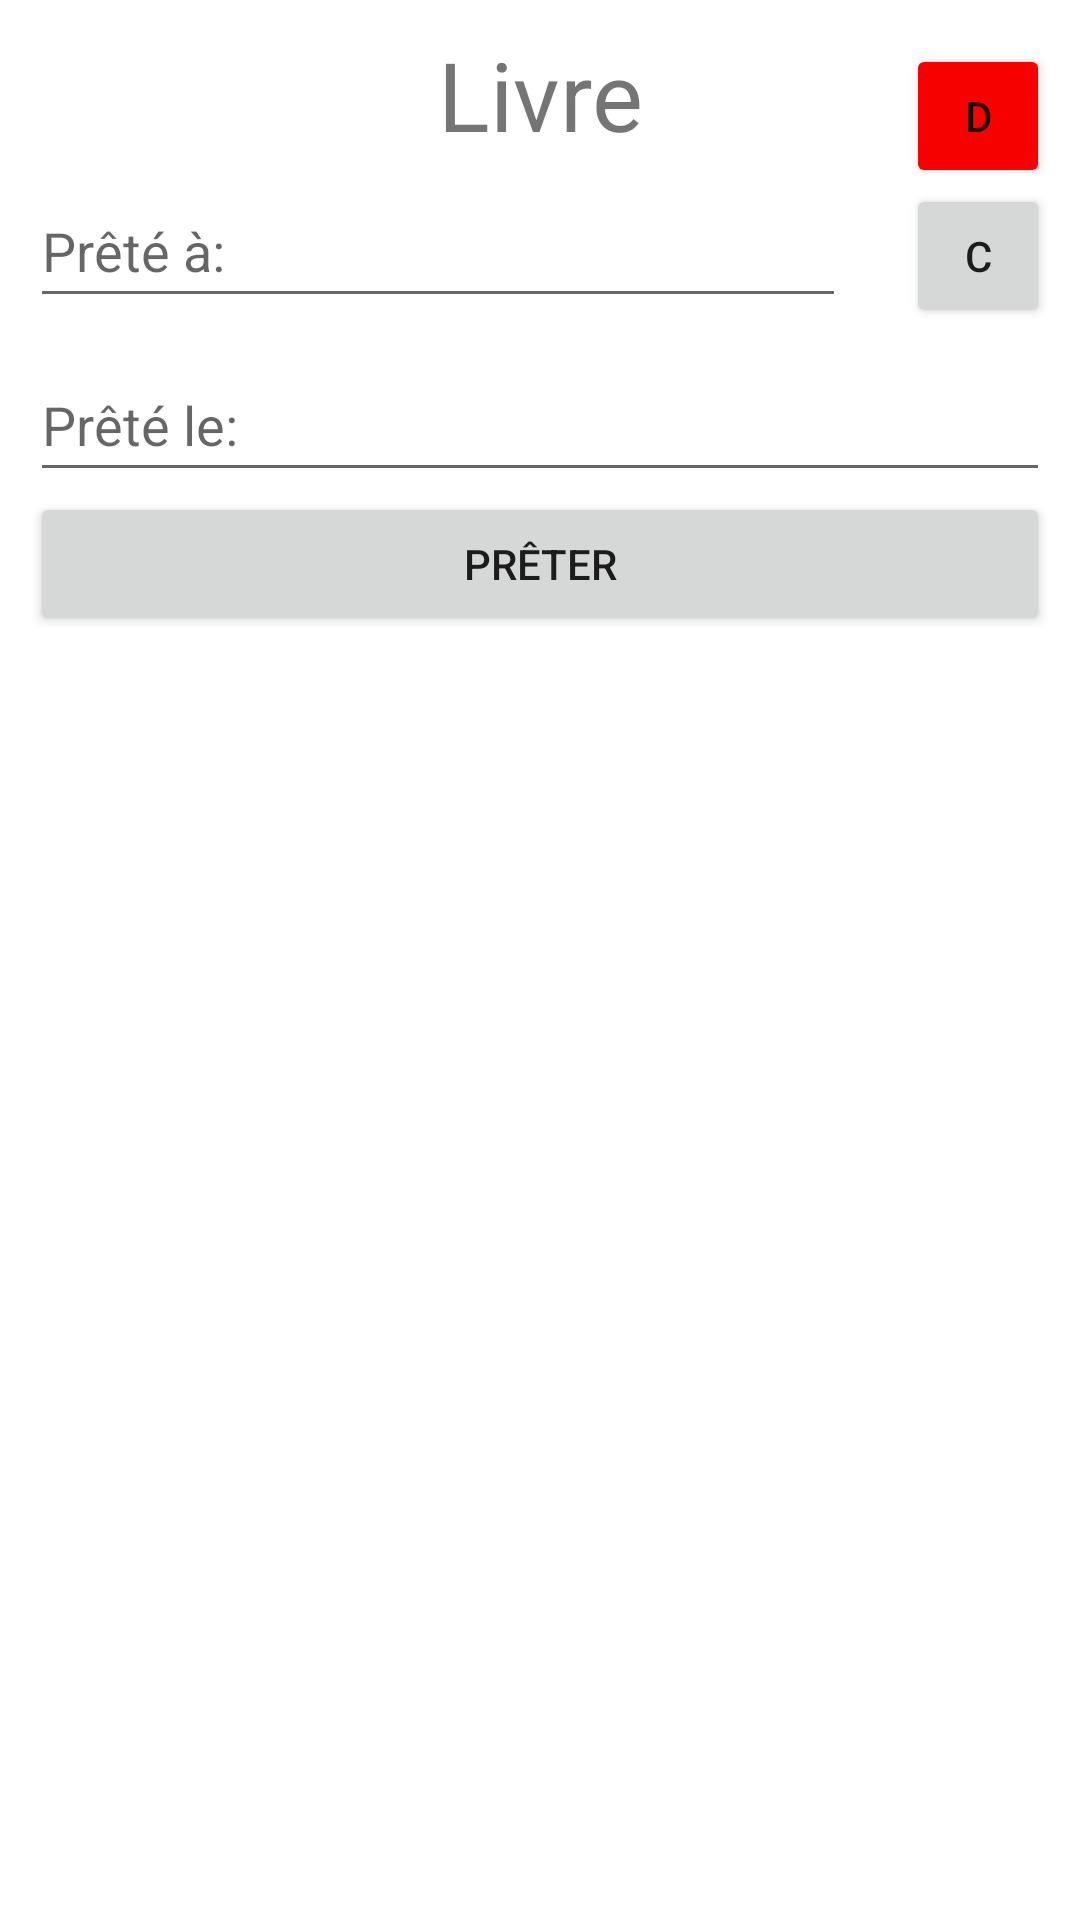

Reconstruct the res/layout file that produces this screen, plus the resources it refers to.
<!-- AndroidManifest.xml: application theme Theme.Book_my_book -->
<!-- res/layout/fragment_book_details.xml -->
<?xml version="1.0" encoding="utf-8"?>
<LinearLayout xmlns:android="http://schemas.android.com/apk/res/android"
    xmlns:app="http://schemas.android.com/apk/res-auto"
    xmlns:tools="http://schemas.android.com/tools"
    android:layout_width="match_parent"
    android:layout_height="match_parent"
    android:orientation="vertical"
    android:padding="10dp"
    tools:context=".ui.addBook.AddBookFragment">
    <LinearLayout
        android:layout_width="match_parent"
        android:layout_height="wrap_content"
        >

        <TextView
            android:id="@+id/twBookDetailsTitle"
            android:layout_width="0dp"
            android:layout_height="48dp"
            android:layout_marginStart="48dp"
            android:layout_weight="1"
            android:text="@string/book"
            android:textAlignment="center"
            android:textSize="32sp"
            tools:ignore="TextSizeCheck" />

        <Button
            android:id="@+id/btnDeleteBook"
            android:layout_width="48dp"
            android:layout_height="48dp"
            android:backgroundTint="#F60000"
            android:text="@string/delete"
            tools:ignore="TouchTargetSizeCheck,VisualLintBounds,TextContrastCheck" />
    </LinearLayout>

    <LinearLayout
        android:layout_width="match_parent"
        android:layout_height="wrap_content"
        android:orientation="horizontal">

        <EditText
            android:id="@+id/etBookDetailsLoanTo"
            android:layout_width="0dp"
            android:layout_height="wrap_content"
            android:layout_marginEnd="10dp"
            android:layout_weight="1"
            android:ems="10"
            android:hint="@string/loanTo"
            android:inputType="text"
            android:minHeight="48dp"
            android:autofillHints=""
            tools:ignore="VisualLintTextFieldSize" />

        <Button
            android:id="@+id/btnGetContacts"
            android:layout_width="48dp"
            android:layout_height="48dp"
            android:layout_marginStart="10dp"
            android:text="@string/contact"
            tools:ignore="TouchTargetSizeCheck,VisualLintBounds">

        </Button>
    </LinearLayout>

    <EditText
        android:id="@+id/etBookDetailsLoanAt"
        android:layout_width="match_parent"
        android:layout_height="wrap_content"
        android:layout_marginTop="10dp"
        android:ems="10"
        android:hint="@string/LoanAt"
        android:inputType="date"
        android:minHeight="48dp"
        android:autofillHints=""
        tools:ignore="VisualLintTextFieldSize" />

    <Button
        android:id="@+id/btnLoanBook"
        android:layout_width="match_parent"
        android:layout_height="wrap_content"
        android:text="@string/lend"
        tools:ignore="VisualLintButtonSize" />
</LinearLayout>
<!-- resources referenced by this layout -->
<resources>
  <string name="LoanAt">Prêté le:</string>
  <string name="book">Livre</string>
  <string name="contact">C</string>
  <string name="delete">D</string>
  <string name="lend">Prêter</string>
  <string name="loanTo">Prêté à:</string>
  <style name="Theme.Book_my_book" parent="Theme.MaterialComponents.DayNight.DarkActionBar">
          
          <item name="colorPrimary">@color/purple_500</item>
          <item name="colorPrimaryVariant">@color/purple_700</item>
          <item name="colorOnPrimary">@color/white</item>
          
          <item name="colorSecondary">@color/teal_200</item>
          <item name="colorSecondaryVariant">@color/teal_700</item>
          <item name="colorOnSecondary">@color/black</item>
          
          <item name="android:statusBarColor">?attr/colorPrimaryVariant</item>
          
      </style>
  <!-- not gathered from this repository: default colours our renderer supplied (Android Studio template values) -->
  <color name="purple_500">#FF6200EE</color>
  <color name="purple_700">#FF3700B3</color>
  <color name="teal_200">#FF03DAC5</color>
  <color name="teal_700">#FF018786</color>
  <color name="black">#FF000000</color>
  <color name="white">#FFFFFFFF</color>
</resources>
